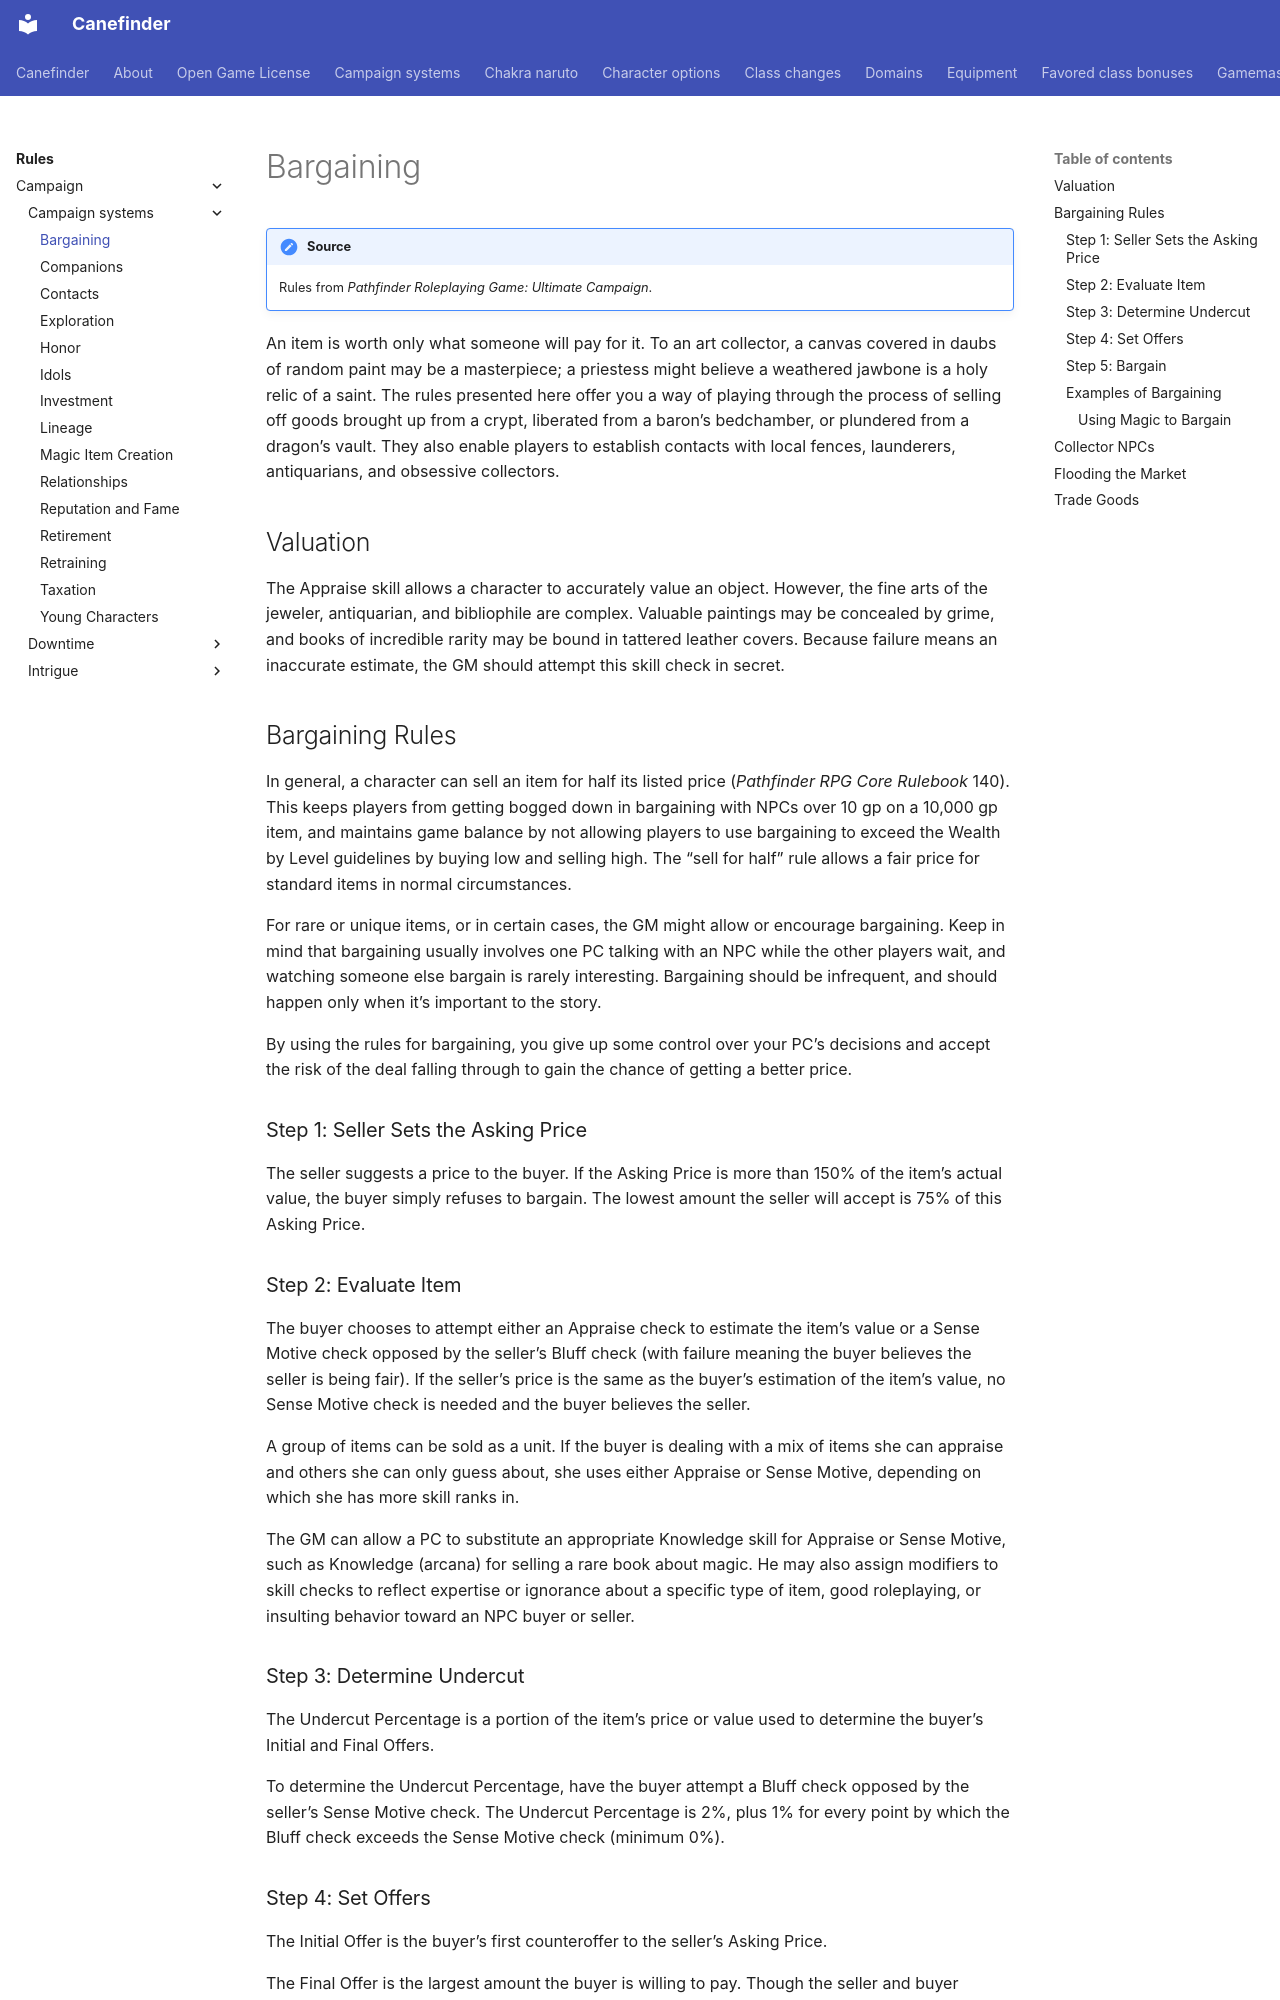

repository: canefinderhouserules/Canefinderhouserules · page: rules/campaign/campaign-systems/bargaining/index.html · generator: mkdocs

# Bargaining

!!! note "Source"
    Rules from *Pathfinder Roleplaying Game: Ultimate Campaign*.

An item is worth only what someone will pay for it. To an art collector, a canvas covered in daubs of random paint may be a masterpiece; a priestess might believe a weathered jawbone is a holy relic of a saint. The rules presented here offer you a way of playing through the process of selling off goods brought up from a crypt, liberated from a baron’s bedchamber, or plundered from a dragon’s vault. They also enable players to establish contacts with local fences, launderers, antiquarians, and obsessive collectors.

## Valuation

The Appraise skill allows a character to accurately value an object. However, the fine arts of the jeweler, antiquarian, and bibliophile are complex. Valuable paintings may be concealed by grime, and books of incredible rarity may be bound in tattered leather covers. Because failure means an inaccurate estimate, the GM should attempt this skill check in secret.

## Bargaining Rules

In general, a character can sell an item for half its listed price (*Pathfinder RPG Core Rulebook* 140). This keeps players from getting bogged down in bargaining with NPCs over 10 gp on a 10,000 gp item, and maintains game balance by not allowing players to use bargaining to exceed the Wealth by Level guidelines by buying low and selling high. The “sell for half” rule allows a fair price for standard items in normal circumstances.

For rare or unique items, or in certain cases, the GM might allow or encourage bargaining. Keep in mind that bargaining usually involves one PC talking with an NPC while the other players wait, and watching someone else bargain is rarely interesting. Bargaining should be infrequent, and should happen only when it’s important to the story.

By using the rules for bargaining, you give up some control over your PC’s decisions and accept the risk of the deal falling through to gain the chance of getting a better price.

### Step 1: Seller Sets the Asking Price

The seller suggests a price to the buyer. If the Asking Price is more than 150% of the item’s actual value, the buyer simply refuses to bargain. The lowest amount the seller will accept is 75% of this Asking Price.

### Step 2: Evaluate Item

The buyer chooses to attempt either an Appraise check to estimate the item’s value or a Sense Motive check opposed by the seller’s Bluff check (with failure meaning the buyer believes the seller is being fair). If the seller’s price is the same as the buyer’s estimation of the item’s value, no Sense Motive check is needed and the buyer believes the seller.

A group of items can be sold as a unit. If the buyer is dealing with a mix of items she can appraise and others she can only guess about, she uses either Appraise or Sense Motive, depending on which she has more skill ranks in.

The GM can allow a PC to substitute an appropriate Knowledge skill for Appraise or Sense Motive, such as Knowledge (arcana) for selling a rare book about magic. He may also assign modifiers to skill checks to reflect expertise or ignorance about a specific type of item, good roleplaying, or insulting behavior toward an NPC buyer or seller.

### Step 3: Determine Undercut

The Undercut Percentage is a portion of the item’s price or value used to determine the buyer’s Initial and Final Offers.

To determine the Undercut Percentage, have the buyer attempt a Bluff check opposed by the seller’s Sense Motive check. The Undercut Percentage is 2%, plus 1% for every point by which the Bluff check exceeds the Sense Motive check (minimum 0%).
